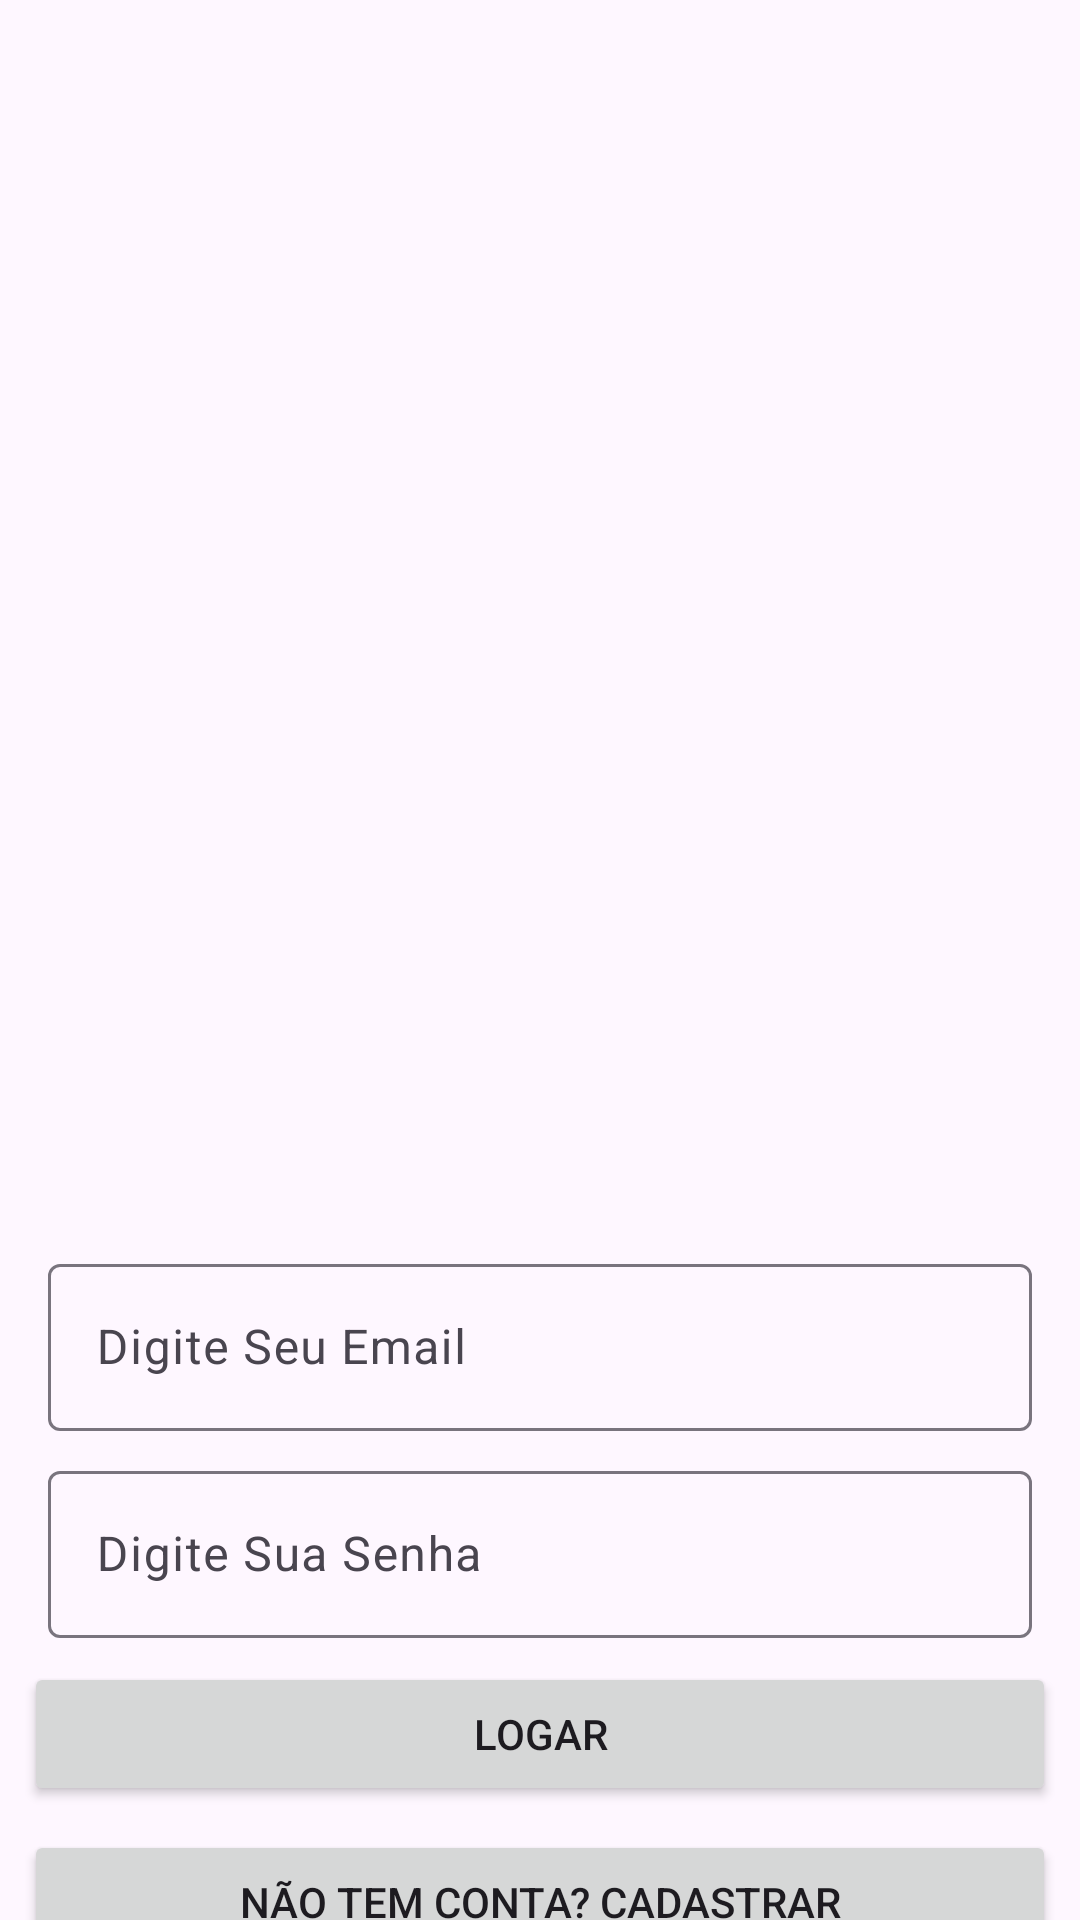

Write the Android layout XML for this screen, with the resource values it uses.
<!-- AndroidManifest.xml: application theme Theme.YoutubeIfoodAuthenticationSystem -->
<!-- res/layout/activity_main.xml -->
<?xml version="1.0" encoding="utf-8"?>
<androidx.constraintlayout.widget.ConstraintLayout xmlns:android="http://schemas.android.com/apk/res/android"
    xmlns:app="http://schemas.android.com/apk/res-auto"
    xmlns:tools="http://schemas.android.com/tools"
    android:id="@+id/main"
    android:layout_width="match_parent"
    android:layout_height="match_parent"
    tools:context=".MainActivity">

    <ImageView
        android:id="@+id/imageView"
        android:layout_width="0dp"
        android:layout_height="400dp"
        android:scaleType="centerCrop"
        app:layout_constraintEnd_toEndOf="parent"
        app:layout_constraintStart_toStartOf="parent"
        app:layout_constraintTop_toTopOf="parent"
        app:srcCompat="@drawable/capa_login" />

    <com.google.android.material.textfield.TextInputLayout
        android:id="@+id/textInputLayout"
        android:layout_width="0dp"
        android:layout_height="wrap_content"
        android:layout_marginStart="16dp"
        android:layout_marginTop="16dp"
        android:layout_marginEnd="16dp"
        app:layout_constraintEnd_toEndOf="parent"
        app:layout_constraintHorizontal_bias="0.5"
        app:layout_constraintStart_toStartOf="parent"
        app:layout_constraintTop_toBottomOf="@+id/imageView">

        <com.google.android.material.textfield.TextInputEditText
            android:id="@+id/editEmail"
            android:layout_width="match_parent"
            android:layout_height="wrap_content"
            android:hint="Digite Seu Email" />
    </com.google.android.material.textfield.TextInputLayout>

    <com.google.android.material.textfield.TextInputLayout
        android:id="@+id/textInputLayout2"
        android:layout_width="0dp"
        android:layout_height="wrap_content"
        android:layout_marginStart="16dp"
        android:layout_marginTop="8dp"
        android:layout_marginEnd="16dp"
        app:layout_constraintEnd_toEndOf="parent"
        app:layout_constraintHorizontal_bias="0.5"
        app:layout_constraintStart_toStartOf="parent"
        app:layout_constraintTop_toBottomOf="@+id/textInputLayout">

        <com.google.android.material.textfield.TextInputEditText
            android:id="@+id/editSenha"
            android:layout_width="match_parent"
            android:layout_height="wrap_content"
            android:hint="Digite Sua Senha"
            android:inputType="textPassword" />
    </com.google.android.material.textfield.TextInputLayout>

    <Button
        android:id="@+id/btnLogar"
        android:layout_width="0dp"
        android:layout_height="wrap_content"
        android:layout_marginStart="8dp"
        android:layout_marginTop="8dp"
        android:layout_marginEnd="8dp"
        android:text="Logar"
        app:layout_constraintEnd_toEndOf="parent"
        app:layout_constraintHorizontal_bias="0.5"
        app:layout_constraintStart_toStartOf="parent"
        app:layout_constraintTop_toBottomOf="@+id/textInputLayout2" />

    <Button
        android:id="@+id/btnCadastrar"
        android:layout_width="0dp"
        android:layout_height="wrap_content"
        android:layout_marginStart="8dp"
        android:layout_marginTop="8dp"
        android:layout_marginEnd="8dp"
        android:text="Não tem conta? Cadastrar"
        app:layout_constraintEnd_toEndOf="parent"
        app:layout_constraintHorizontal_bias="0.5"
        app:layout_constraintStart_toStartOf="parent"
        app:layout_constraintTop_toBottomOf="@+id/btnLogar" />
</androidx.constraintlayout.widget.ConstraintLayout>
<!-- resources referenced by this layout -->
<resources>
  <style name="Theme.YoutubeIfoodAuthenticationSystem" parent="Base.Theme.YoutubeIfoodAuthenticationSystem" />
  <style name="Base.Theme.YoutubeIfoodAuthenticationSystem" parent="Theme.Material3.DayNight.NoActionBar">
          
          
      </style>
</resources>
